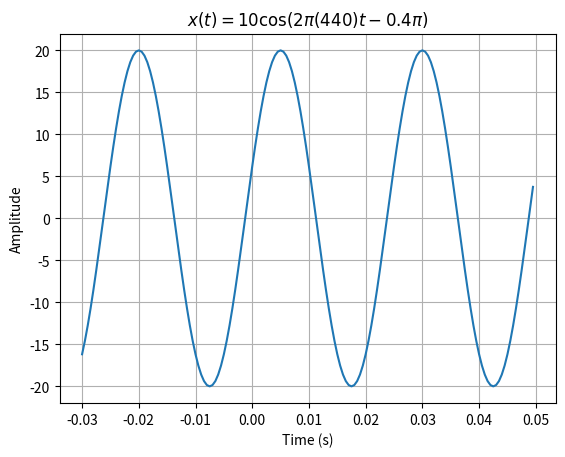

Reproduce this figure in Python.
import numpy as np
import matplotlib.pyplot as plt


# Generate time values with a smaller time step
Ts = 0.0005
t = np.arange(-0.03, 0.05, Ts)  # Smaller time step (0.0001 seconds)

# Compute x(t) using the given equation

x = 20 * np.cos(2 * np.pi * 40 * t - 0.4 * np.pi)

# Plot the function
# plt.figure(figsize=(10, 4))
plt.plot(t, x)
plt.title(r'$x(t) = 10 \cos(2\pi(440)t - 0.4\pi)$')
plt.xlabel('Time (s)')
plt.ylabel('Amplitude')
plt.grid(True)
plt.show()
